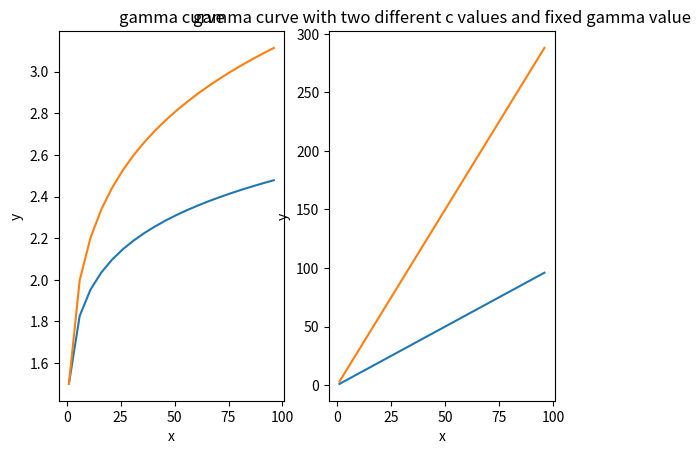

The matplotlib source for this figure:
import numpy as np
import matplotlib.pyplot as plt
fig, axs=plt.subplots(1,2)
gamma=np.arange(0.11,0.20,0.05)
x=np.arange(1,100,5)
c=1.5

for i in range(2):
    y=c*x**gamma[i]
    axs[0].plot(x,y)
    axs[0].set_title('gamma curve')
    axs[0].set_xlabel('x')
    axs[0].set_ylabel('y')


gamma=1
x=np.arange(1,100,5)
c=np.arange(1,10,2)
for i in range(2):
    y=c[i]*x**gamma
    axs[1].plot(x,y)
    axs[1].set_title('gamma curve with two different c values and fixed gamma value')
    axs[1].set_xlabel('x')
    axs[1].set_ylabel('y')

plt.show()


